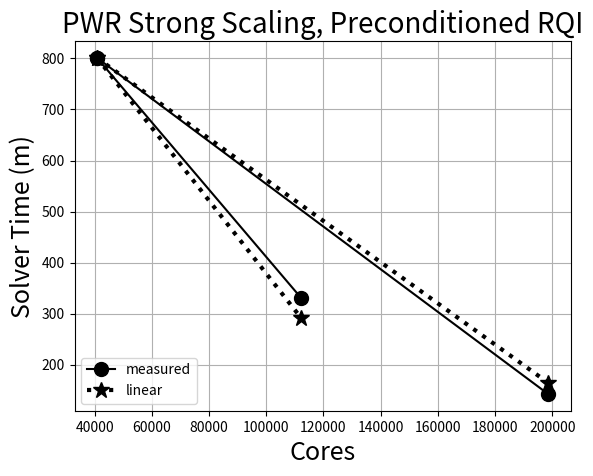

Write the Python code that produced this figure.
from matplotlib import pyplot as plt
import numpy as np
from matplotlib.pyplot import show

cores1 = [40800, 112200]
cores2 = [40800, 198528]
timeActual1 = [801.06, 330.51]
timeActual2 = [801.06, 142.62]
timeLinear1 = [801.06, 291.30]
timeLinear2 = [801.06, 164.63]

fig = plt.figure()
plt.plot(cores1, timeActual1, 'ko-', linewidth=1.5, markersize=10)
plt.plot(cores1, timeLinear1, 'k*:', linewidth=3, markersize=12) 
leg = plt.legend(("measured", "linear"), loc="lower left")
plt.plot(cores2, timeActual2, 'ko-', linewidth=1.5, markersize=10)
plt.plot(cores2, timeLinear2, 'k*:', linewidth=3, markersize=12) 
plt.title("PWR Strong Scaling, Preconditioned RQI", fontsize=20)
plt.ylabel("Solver Time (m)", fontsize=18)
plt.xlabel("Cores", fontsize=18)
plt.grid(True)
#plt.xlim([100000,200000])
#plt.xticks([4e4, 8e4, 12e5, 16e5, 2e6])
#plt.ylim([100, 900])
#plt.yticks([25, 30, 35, 40, 45, 50])

show()

